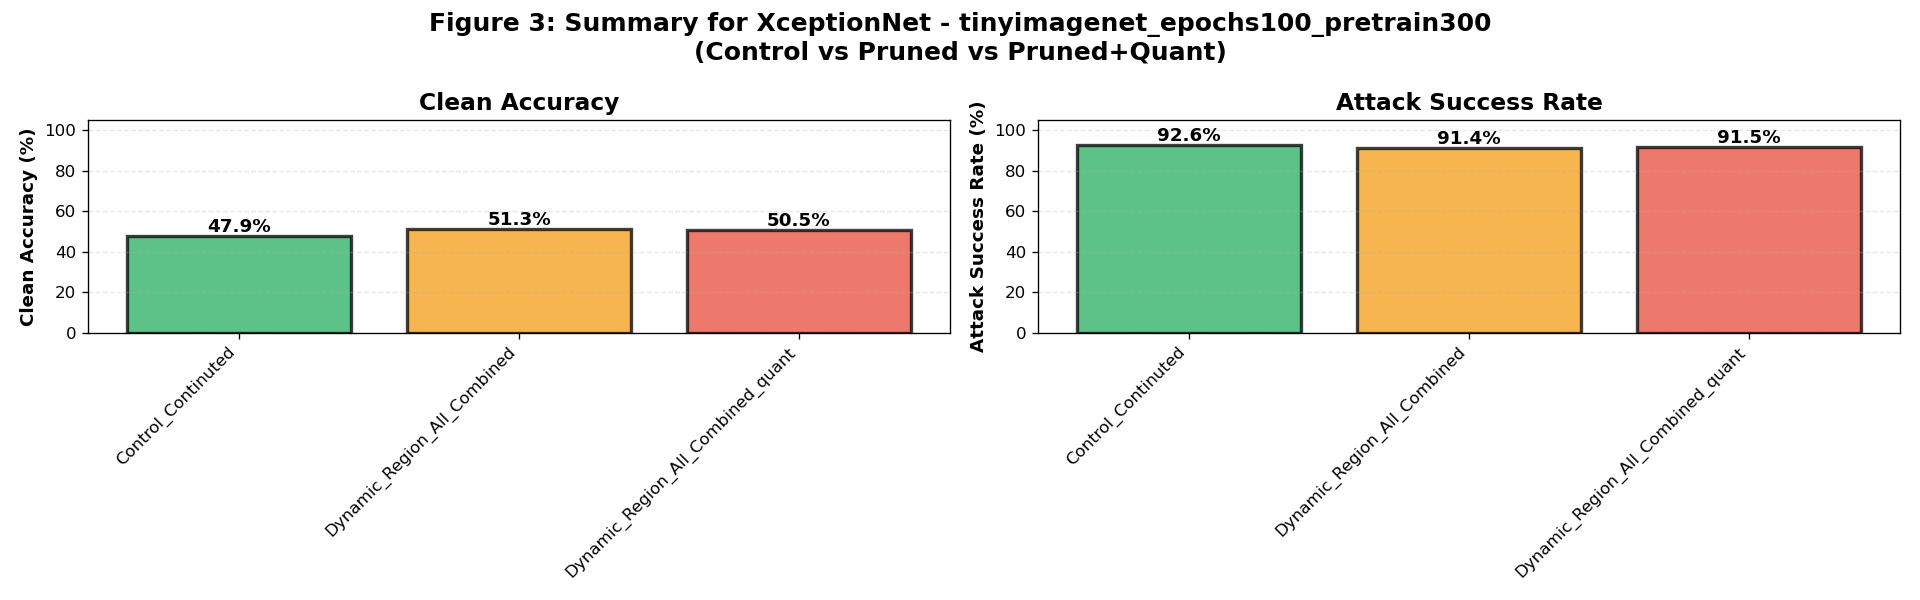

Values plotted in this chart, from the file beside it:
model, dataset, variant, clean_accuracy_mean, clean_accuracy_std, attack_success_rate_mean, attack_success_rate_std, sample_count, model_count
XceptionNet, tinyimagenet_epochs100_pretrain300, Control_Continuted, 47.89, , 92.58, , 1, 1
XceptionNet, tinyimagenet_epochs100_pretrain300, Dynamic_Region_All_Combined, 51.27, , 91.38, , 1, 1
XceptionNet, tinyimagenet_epochs100_pretrain300, Dynamic_Region_All_Combined_quant, 50.47, , 91.55, , 1, 1
